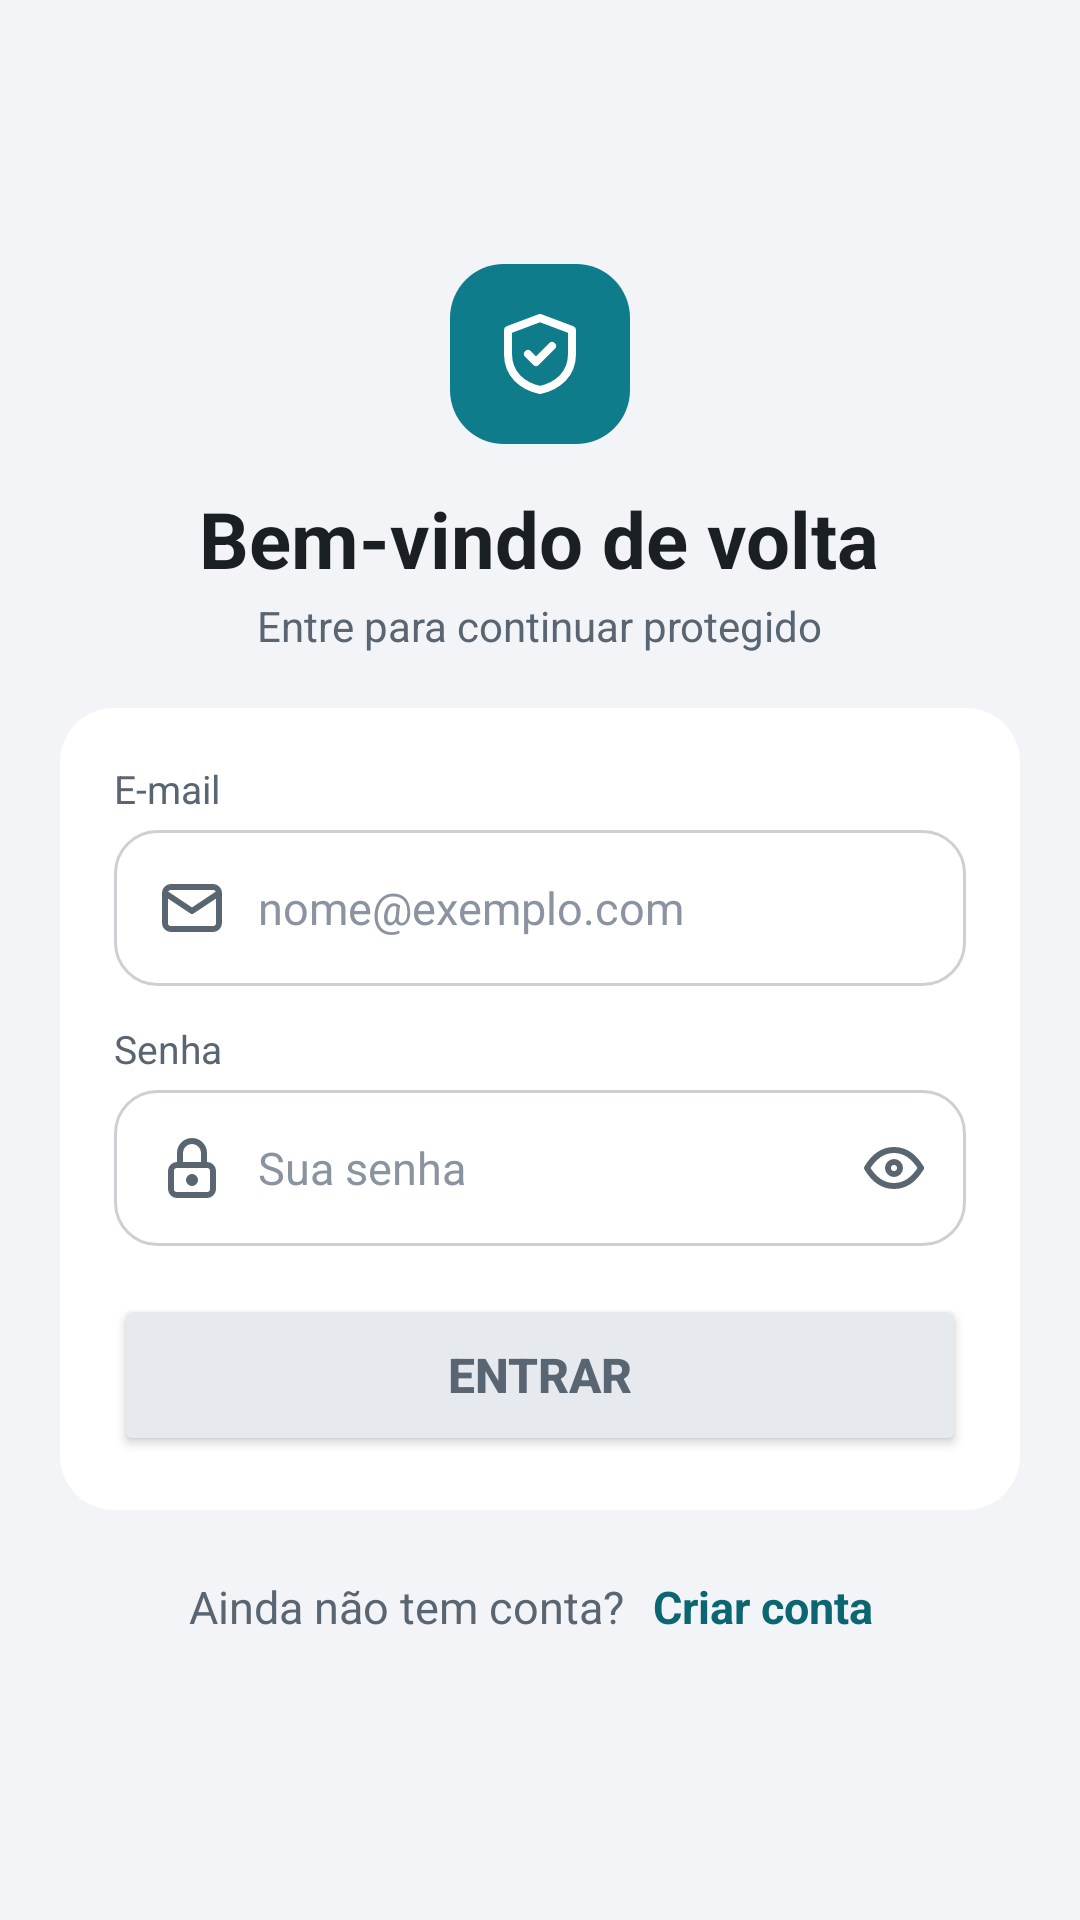

Layout XML and referenced resources for this Android screen:
<!-- AndroidManifest.xml: application theme Theme.Cluv -->
<!-- res/layout/activity_login.xml -->
<?xml version="1.0" encoding="utf-8"?>
<ScrollView xmlns:android="http://schemas.android.com/apk/res/android"
    xmlns:app="http://schemas.android.com/apk/res-auto"
    xmlns:tools="http://schemas.android.com/tools"
    android:layout_width="match_parent"
    android:layout_height="match_parent"
    android:background="#F2F4F7"
    android:fillViewport="true"
    android:fitsSystemWindows="true"
    tools:context=".telas.LoginActivity">

    <LinearLayout
        android:layout_width="match_parent"
        android:layout_height="wrap_content"
        android:gravity="center_vertical"
        android:orientation="vertical"
        android:paddingStart="20dp"
        android:paddingTop="24dp"
        android:paddingEnd="20dp"
        android:paddingBottom="24dp">

        <LinearLayout
            android:layout_width="match_parent"
            android:layout_height="wrap_content"
            android:gravity="center_horizontal"
            android:orientation="vertical"
            android:paddingBottom="18dp">
            <ImageView
                android:layout_width="60dp"
                android:layout_height="60dp"
                android:background="@drawable/bg_logo"
                android:importantForAccessibility="no"
                android:padding="14dp"
                android:src="@drawable/ic_escudo"
                android:tint="#FFFFFF" />
            <TextView
                android:id="@+id/txtTituloLogin"
                android:layout_width="wrap_content"
                android:layout_height="wrap_content"
                android:paddingTop="14dp"
                android:text="Bem-vindo de volta"
                android:textColor="#1A1F24"
                android:textSize="26sp"
                android:textStyle="bold" />
            <TextView
                android:layout_width="wrap_content"
                android:layout_height="wrap_content"
                android:paddingTop="2dp"
                android:text="Entre para continuar protegido"
                android:textColor="#5A6572"
                android:textSize="14sp" />
        </LinearLayout>
        <LinearLayout
            android:layout_width="match_parent"
            android:layout_height="wrap_content"
            android:background="@drawable/bg_card"
            android:backgroundTint="#FFFFFF"
            android:orientation="vertical"
            android:padding="18dp">
            <LinearLayout
                android:id="@+id/bannerErroLogin"
                android:layout_width="match_parent"
                android:layout_height="wrap_content"
                android:layout_marginBottom="14dp"
                android:background="@drawable/bg_card"
                android:backgroundTint="#FDECEA"
                android:gravity="center_vertical"
                android:orientation="horizontal"
                android:padding="12dp"
                android:visibility="gone">
                <ImageView
                    android:layout_width="20dp"
                    android:layout_height="20dp"
                    android:importantForAccessibility="no"
                    android:src="@drawable/ic_alerta"
                    android:tint="#B71C1C" />
                <TextView
                    android:id="@+id/txtErroLogin"
                    android:layout_width="match_parent"
                    android:layout_height="wrap_content"
                    android:layout_marginStart="10dp"
                    android:text="E-mail ou senha incorretos"
                    android:textColor="#B71C1C"
                    android:textSize="14sp" />
            </LinearLayout>
            <TextView
                android:layout_width="match_parent"
                android:layout_height="wrap_content"
                android:paddingBottom="5dp"
                android:text="E-mail"
                android:textColor="#5A6572"
                android:textSize="13sp" />
            <FrameLayout
                android:layout_width="match_parent"
                android:layout_height="wrap_content">
                <EditText
                    android:id="@+id/editLoginEmail"
                    android:layout_width="match_parent"
                    android:layout_height="wrap_content"
                    android:background="@drawable/bg_campo_form"
                    android:drawableStart="@drawable/ic_email"
                    android:drawablePadding="10dp"
                    android:drawableTint="#5A6572"
                    android:hint="nome@exemplo.com"
                    android:importantForAutofill="no"
                    android:inputType="textEmailAddress"
                    android:maxLines="1"
                    android:minHeight="52dp"
                    android:paddingStart="14dp"
                    android:paddingEnd="14dp"
                    android:textColor="#1A1F24"
                    android:textColorHint="#8A94A0"
                    android:textSize="15sp" />
            </FrameLayout>
            <TextView
                android:id="@+id/txtErroEmailLogin"
                android:layout_width="match_parent"
                android:layout_height="wrap_content"
                android:drawableStart="@drawable/ic_alerta"
                android:drawablePadding="5dp"
                android:drawableTint="#B71C1C"
                android:paddingTop="4dp"
                android:text=""
                android:textColor="#B71C1C"
                android:textSize="12sp"
                android:visibility="gone" />
            <Space
                android:layout_width="match_parent"
                android:layout_height="12dp" />
            <TextView
                android:layout_width="match_parent"
                android:layout_height="wrap_content"
                android:paddingBottom="5dp"
                android:text="Senha"
                android:textColor="#5A6572"
                android:textSize="13sp" />
            <FrameLayout
                android:layout_width="match_parent"
                android:layout_height="wrap_content">
                <EditText
                    android:id="@+id/editLoginSenha"
                    android:layout_width="match_parent"
                    android:layout_height="wrap_content"
                    android:background="@drawable/bg_campo_form"
                    android:drawableStart="@drawable/ic_cadeado"
                    android:drawablePadding="10dp"
                    android:drawableTint="#5A6572"
                    android:hint="Sua senha"
                    android:importantForAutofill="no"
                    android:inputType="textPassword"
                    android:maxLines="1"
                    android:minHeight="52dp"
                    android:paddingStart="14dp"
                    android:paddingEnd="52dp"
                    android:textColor="#1A1F24"
                    android:textColorHint="#8A94A0"
                    android:textSize="15sp" />
            <ImageButton
                android:id="@+id/btnOlhoLogin"
                android:layout_width="48dp"
                android:layout_height="52dp"
                android:layout_gravity="end|center_vertical"
                android:background="?attr/selectableItemBackgroundBorderless"
                android:contentDescription="Mostrar ou esconder a senha"
                android:padding="14dp"
                android:src="@drawable/ic_olho"
                android:tint="#5A6572" />
            </FrameLayout>
            <TextView
                android:id="@+id/txtErroSenhaLogin"
                android:layout_width="match_parent"
                android:layout_height="wrap_content"
                android:drawableStart="@drawable/ic_alerta"
                android:drawablePadding="5dp"
                android:drawableTint="#B71C1C"
                android:paddingTop="4dp"
                android:text=""
                android:textColor="#B71C1C"
                android:textSize="12sp"
                android:visibility="gone" />
            <Space
                android:layout_width="match_parent"
                android:layout_height="12dp" />
            <Button
                android:id="@+id/btnEntrar"
                android:layout_width="match_parent"
                android:layout_height="wrap_content"
                android:layout_marginTop="4dp"
                android:minHeight="54dp"
                app:backgroundTint="#E6EAEF"
                app:cornerRadius="27dp"
                android:text="Entrar"
                android:textColor="#5A6572"
                android:textSize="16sp"
                android:textStyle="bold" />
        </LinearLayout>
        <LinearLayout
            android:layout_width="match_parent"
            android:layout_height="wrap_content"
            android:gravity="center"
            android:orientation="horizontal"
            android:paddingTop="16dp">
            <TextView
                android:layout_width="wrap_content"
                android:layout_height="wrap_content"
                android:text="Ainda não tem conta? "
                android:textColor="#5A6572"
                android:textSize="15sp" />
            <TextView
                android:id="@+id/btnIrCadastro"
                android:layout_width="wrap_content"
                android:layout_height="wrap_content"
                android:clickable="true"
                android:focusable="true"
                android:padding="6dp"
                android:text="Criar conta"
                android:textColor="#0B6672"
                android:textSize="15sp"
                android:textStyle="bold" />
        </LinearLayout>
    </LinearLayout>
</ScrollView>
<!-- resources referenced by this layout -->
<resources>
  <!-- drawable bg_campo_form (drawable) -->
  <?xml version="1.0" encoding="utf-8"?>
  <selector xmlns:android="http://schemas.android.com/apk/res/android">
      <item android:state_focused="true">
          <shape android:shape="rectangle">
              <solid android:color="#00000000" />
              <stroke
                  android:width="2dp"
                  android:color="#FF0E7C8B" />
              <corners android:radius="14dp" />
          </shape>
      </item>
      <item>
          <shape android:shape="rectangle">
              <solid android:color="#00000000" />
              <stroke
                  android:width="1dp"
                  android:color="#66808B96" />
              <corners android:radius="14dp" />
          </shape>
      </item>
  </selector>
  <!-- drawable bg_card (drawable) -->
  <?xml version="1.0" encoding="utf-8"?>
  <shape xmlns:android="http://schemas.android.com/apk/res/android"
      android:shape="rectangle">
      <solid android:color="#FFFFFFFF" />
      <corners android:radius="18dp" />
  </shape>
  <!-- drawable bg_logo (drawable) -->
  <?xml version="1.0" encoding="utf-8"?>
  <shape xmlns:android="http://schemas.android.com/apk/res/android"
      android:shape="rectangle">
      <solid android:color="#FF0E7C8B" />
      <corners android:radius="18dp" />
  </shape>
  <!-- drawable ic_alerta (drawable) -->
  <vector xmlns:android="http://schemas.android.com/apk/res/android"
      android:width="24dp"
      android:height="24dp"
      android:viewportWidth="24"
      android:viewportHeight="24">
      <path
          android:pathData="M12,3l10,18H2z M12,10v5 M12,18h0.01"
          android:strokeColor="#FF000000"
          android:strokeWidth="2"
          android:strokeLineCap="round"
          android:strokeLineJoin="round" />
  </vector>
  <!-- drawable ic_cadeado (drawable) -->
  <vector xmlns:android="http://schemas.android.com/apk/res/android"
      android:width="24dp"
      android:height="24dp"
      android:viewportWidth="24"
      android:viewportHeight="24">
      <path
          android:pathData="M5,13a2,2 0,0 1,2 -2h10a2,2 0,0 1,2 2v6a2,2 0,0 1,-2 2h-10a2,2 0,0 1,-2 -2v-6z M11,16a1,1 0,1 0,2 0a1,1 0,0 0,-2 0 M8,11v-4a4,4 0,1 1,8 0v4"
          android:strokeColor="#FF000000"
          android:strokeWidth="2"
          android:strokeLineCap="round"
          android:strokeLineJoin="round" />
  </vector>
  <!-- drawable ic_email (drawable) -->
  <vector xmlns:android="http://schemas.android.com/apk/res/android"
      android:width="24dp"
      android:height="24dp"
      android:viewportWidth="24"
      android:viewportHeight="24">
      <path
          android:pathData="M3,7a2,2 0,0 1,2 -2h14a2,2 0,0 1,2 2v10a2,2 0,0 1,-2 2h-14a2,2 0,0 1,-2 -2v-10z M3,7l9,6l9,-6"
          android:strokeColor="#FF000000"
          android:strokeWidth="2"
          android:strokeLineCap="round"
          android:strokeLineJoin="round" />
  </vector>
  <!-- drawable ic_escudo (drawable) -->
  <vector xmlns:android="http://schemas.android.com/apk/res/android"
      android:width="24dp"
      android:height="24dp"
      android:viewportWidth="24"
      android:viewportHeight="24">
      <path
          android:pathData="M12,3l8,3v6c0,5 -3.5,8 -8,9 -4.5,-1 -8,-4 -8,-9V6z M9,12l2,2 4,-4"
          android:strokeColor="#FF000000"
          android:strokeWidth="2"
          android:strokeLineCap="round"
          android:strokeLineJoin="round" />
  </vector>
  <!-- drawable ic_olho (drawable) -->
  <vector xmlns:android="http://schemas.android.com/apk/res/android"
      android:width="24dp"
      android:height="24dp"
      android:viewportWidth="24"
      android:viewportHeight="24">
      <path
          android:pathData="M10,12a2,2 0,1 0,4 0a2,2 0,0 0,-4 0 M21,12c-2.4,4 -5.4,6 -9,6c-3.6,0 -6.6,-2 -9,-6c2.4,-4 5.4,-6 9,-6c3.6,0 6.6,2 9,6"
          android:strokeColor="#FF000000"
          android:strokeWidth="2"
          android:strokeLineCap="round"
          android:strokeLineJoin="round" />
  </vector>
  <style name="Theme.Cluv" parent="Base.Theme.Cluv" />
  <style name="Base.Theme.Cluv" parent="Theme.Material3.DayNight.NoActionBar">
          
          
      </style>
</resources>
